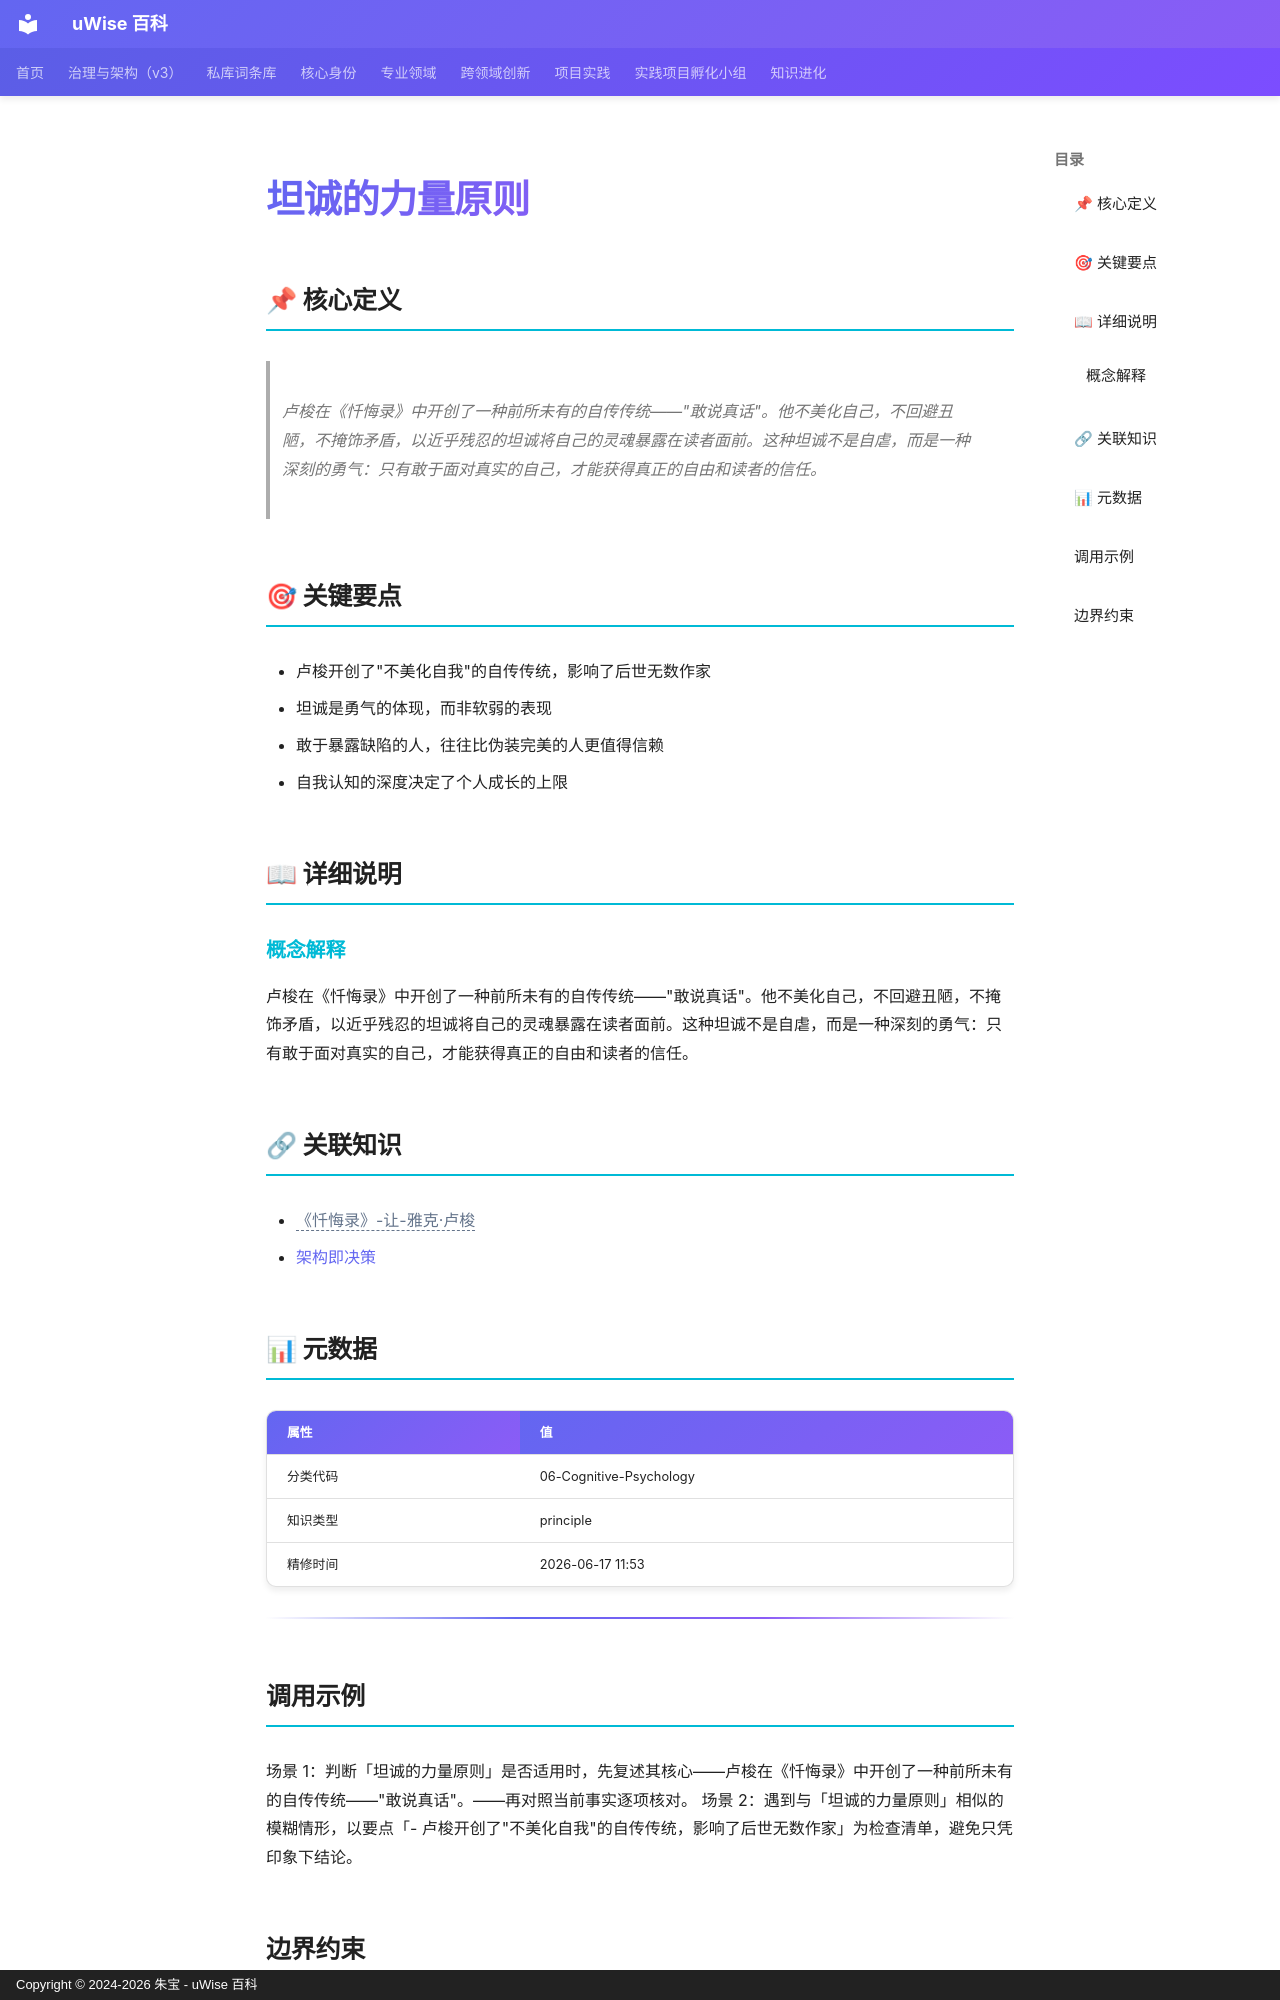

repository: zhubao315/uWise · page: vault-encyclopedia/md-390c7c66/index.html · generator: mkdocs · copyright: Copyright © 2024-2026 朱宝 - uWise 百科

---
title: "坦诚的力量原则"
description: "卢梭在《忏悔录》中开创了一种前所未有的自传传统——\"敢说真话\"。他不美化自己，不回避丑陋，不掩饰矛盾，以近乎残忍的坦诚将自己的灵魂暴露在读者面前。这种坦诚不是自虐，而是一种深刻的勇气：只有敢于面对真实的自己，才能获得真正的自由和读者的信任。"
---

# 坦诚的力量原则

## 📌 核心定义

> 卢梭在《忏悔录》中开创了一种前所未有的自传传统——"敢说真话"。他不美化自己，不回避丑陋，不掩饰矛盾，以近乎残忍的坦诚将自己的灵魂暴露在读者面前。这种坦诚不是自虐，而是一种深刻的勇气：只有敢于面对真实的自己，才能获得真正的自由和读者的信任。

## 🎯 关键要点

- 卢梭开创了"不美化自我"的自传传统，影响了后世无数作家
- 坦诚是勇气的体现，而非软弱的表现
- 敢于暴露缺陷的人，往往比伪装完美的人更值得信赖
- 自我认知的深度决定了个人成长的上限

## 📖 详细说明

### 概念解释
卢梭在《忏悔录》中开创了一种前所未有的自传传统——"敢说真话"。他不美化自己，不回避丑陋，不掩饰矛盾，以近乎残忍的坦诚将自己的灵魂暴露在读者面前。这种坦诚不是自虐，而是一种深刻的勇气：只有敢于面对真实的自己，才能获得真正的自由和读者的信任。


## 🔗 关联知识

- <span class="uw-unresolved" data-target="《忏悔录》-让-雅克·卢梭" title="未解析的双链目标：《忏悔录》-让-雅克·卢梭">《忏悔录》-让-雅克·卢梭</span>
- [架构即决策](../md-c98e4bab/)

## 📊 元数据

| 属性 | 值 |
|------|-----|
| 分类代码 | 06-Cognitive-Psychology |
| 知识类型 | principle |
| 精修时间 | 2026-06-17 11:53 |

---

## 调用示例

场景 1：判断「坦诚的力量原则」是否适用时，先复述其核心——卢梭在《忏悔录》中开创了一种前所未有的自传传统——"敢说真话"。——再对照当前事实逐项核对。
场景 2：遇到与「坦诚的力量原则」相似的模糊情形，以要点「- 卢梭开创了"不美化自我"的自传传统，影响了后世无数作家」为检查清单，避免只凭印象下结论。
